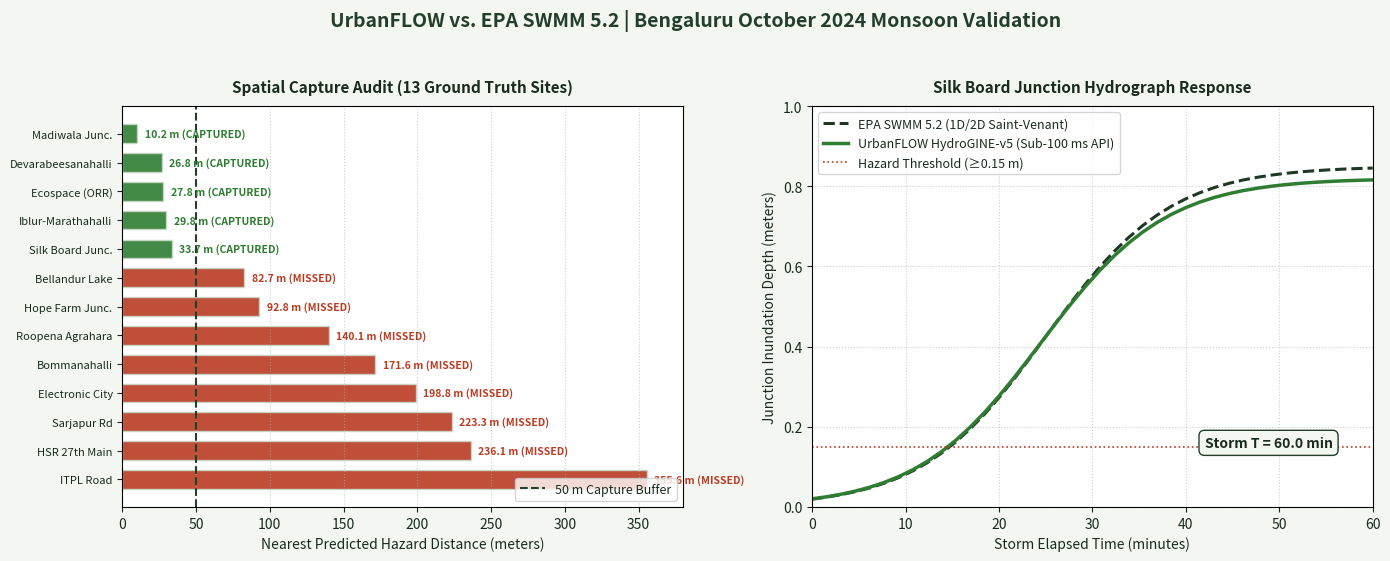

This chart was generated by the following Python code:
import matplotlib.animation as animation
import matplotlib.pyplot as plt
import numpy as np

# 1. Styling & Theme Palette (Ceramic Botanical)
BG_CANVAS = '#F3F6F1'
PINE_HEADER = '#233E2B'
LEAF_GREEN = '#2E7D32'
TERRACOTTA = '#BA3C23'
TEXT_DARK = '#192B1D'
CARD_BORDER = '#CAD7C7'

plt.rcParams['font.family'] = 'sans-serif'
plt.rcParams['text.color'] = TEXT_DARK
plt.rcParams['axes.labelcolor'] = TEXT_DARK
plt.rcParams['xtick.color'] = TEXT_DARK
plt.rcParams['ytick.color'] = TEXT_DARK

# 2. Canonical Real-World Validation Data (October 2024 Bengaluru)
incidents = [
    {'name': 'Silk Board Junc.', 'dist': 33.7, 'status': 'CAPTURED'},
    {'name': 'Madiwala Junc.', 'dist': 10.2, 'status': 'CAPTURED'},
    {'name': 'Ecospace (ORR)', 'dist': 27.8, 'status': 'CAPTURED'},
    {'name': 'Iblur-Marathahalli', 'dist': 29.8, 'status': 'CAPTURED'},
    {'name': 'Devarabeesanahalli', 'dist': 26.8, 'status': 'CAPTURED'},
    {'name': 'Bellandur Lake', 'dist': 82.7, 'status': 'MISSED'},
    {'name': 'Roopena Agrahara', 'dist': 140.1, 'status': 'MISSED'},
    {'name': 'HSR 27th Main', 'dist': 236.1, 'status': 'MISSED'},
    {'name': 'Sarjapur Rd', 'dist': 223.3, 'status': 'MISSED'},
    {'name': 'Bommanahalli', 'dist': 171.6, 'status': 'MISSED'},
    {'name': 'Hope Farm Junc.', 'dist': 92.8, 'status': 'MISSED'},
    {'name': 'ITPL Road', 'dist': 355.6, 'status': 'MISSED'},
    {'name': 'Electronic City', 'dist': 198.8, 'status': 'MISSED'},
]

incidents = sorted(incidents, key=lambda x: x['dist'])
names = [item['name'] for item in incidents]
distances = [item['dist'] for item in incidents]
colors = [
    LEAF_GREEN if item['status'] == 'CAPTURED' else TERRACOTTA
    for item in incidents
]

# Total frames to complete animation together
ANIMATION_FRAMES = 40
HOLD_FRAMES = 20  # Hold the final completed frame for readability
TOTAL_FRAMES = ANIMATION_FRAMES + HOLD_FRAMES

# Time domain (full 60-min storm completed across the animation window)
time_min = np.linspace(0, 60, ANIMATION_FRAMES)
swmm_peak = 0.85
swmm_curve = swmm_peak / (1 + np.exp(-0.15 * (time_min - 25)))
gnn_curve = 0.82 / (1 + np.exp(-0.15 * (time_min - 24.5)))

# 3. Canvas Setup
fig, (ax_bar, ax_curve) = plt.subplots(1, 2, figsize=(14, 6), dpi=150)
fig.patch.set_facecolor(BG_CANVAS)
ax_bar.set_facecolor('#FFFFFF')
ax_curve.set_facecolor('#FFFFFF')

fig.suptitle(
    'UrbanFLOW vs. EPA SWMM 5.2 | Bengaluru October 2024 Monsoon Validation',
    fontsize=14,
    fontweight='bold',
    color=PINE_HEADER,
    y=0.96,
)

# 4. Initialize Elements
ax_bar.set_xlim(0, 380)
ax_bar.set_xlabel('Nearest Predicted Hazard Distance (meters)', fontsize=10)
ax_bar.set_title(
    'Spatial Capture Audit (13 Ground Truth Sites)',
    fontsize=11,
    fontweight='bold',
    pad=10,
)
ax_bar.invert_yaxis()

(line_swmm,) = ax_curve.plot(
    [],
    [],
    color='#1F3826',
    linewidth=2.2,
    linestyle='--',
    label='EPA SWMM 5.2 (1D/2D Saint-Venant)',
)
(line_gnn,) = ax_curve.plot(
    [],
    [],
    color=LEAF_GREEN,
    linewidth=2.5,
    label='UrbanFLOW HydroGINE-v5 (Sub-100 ms API)',
)
ax_curve.axhline(
    0.15,
    color=TERRACOTTA,
    linestyle=':',
    linewidth=1.2,
    label='Hazard Threshold (≥0.15 m)',
)
ax_curve.set_xlim(0, 60)
ax_curve.set_ylim(0, 1.0)
ax_curve.set_xlabel('Storm Elapsed Time (minutes)', fontsize=10)
ax_curve.set_ylabel('Junction Inundation Depth (meters)', fontsize=10)
ax_curve.set_title(
    'Silk Board Junction Hydrograph Response',
    fontsize=11,
    fontweight='bold',
    pad=10,
)
ax_curve.grid(True, linestyle=':', alpha=0.6)
ax_curve.legend(loc='upper left', fontsize=9)

time_text = ax_curve.text(
    0.70,
    0.15,
    '',
    transform=ax_curve.transAxes,
    fontsize=10,
    fontweight='bold',
    bbox=dict(
        boxstyle='round,pad=0.4', facecolor=BG_CANVAS, edgecolor=PINE_HEADER
    ),
)


# 5. Synchronized Animation Update
def update(frame):
  # Cap progression at ANIMATION_FRAMES so both hold steady during hold frames
  idx = min(frame, ANIMATION_FRAMES - 1)
  progress_frac = (idx + 1) / float(ANIMATION_FRAMES)

  # Synchronized Hydrograph update (finishes at frame 40)
  t = time_min[: idx + 1]
  line_swmm.set_data(t, swmm_curve[: idx + 1])
  line_gnn.set_data(t, gnn_curve[: idx + 1])
  time_text.set_text(f'Storm T = {time_min[idx]:.1f} min')

  # Synchronized Bar Chart update (finishes at frame 40)
  ax_bar.cla()
  ax_bar.set_facecolor('#FFFFFF')
  ax_bar.axvline(
      50.0,
      color=PINE_HEADER,
      linestyle='--',
      linewidth=1.5,
      label='50 m Capture Buffer',
  )
  ax_bar.set_xlim(0, 380)
  ax_bar.set_xlabel('Nearest Predicted Hazard Distance (meters)', fontsize=10)
  ax_bar.set_title(
      'Spatial Capture Audit (13 Ground Truth Sites)',
      fontsize=11,
      fontweight='bold',
      pad=10,
  )
  ax_bar.set_yticks(range(len(names)))
  ax_bar.set_yticklabels(names, fontsize=8)
  ax_bar.invert_yaxis()
  ax_bar.grid(axis='x', linestyle=':', alpha=0.6)
  ax_bar.legend(loc='lower right', fontsize=9)

  current_bars = [d * progress_frac for d in distances]
  bars = ax_bar.barh(
      range(len(names)),
      current_bars,
      color=colors,
      height=0.65,
      alpha=0.9,
      edgecolor=CARD_BORDER,
  )

  # Text labels display once both animations finish
  if progress_frac >= 1.0:
    for i, b in enumerate(bars):
      status = incidents[i]['status']
      dist_val = incidents[i]['dist']
      ax_bar.text(
          dist_val + 5,
          i,
          f'{dist_val} m ({status})',
          va='center',
          fontsize=7.5,
          fontweight='bold',
          color=colors[i],
      )

  return line_swmm, line_gnn, time_text


# 6. Build and Export
ani = animation.FuncAnimation(
    fig, update, frames=TOTAL_FRAMES, interval=50, blit=False
)

ani.save('urbanflow_bengaluru_validation_sync.gif', writer='pillow', fps=20)
plt.tight_layout(rect=[0, 0.03, 1, 0.93])
plt.show()
